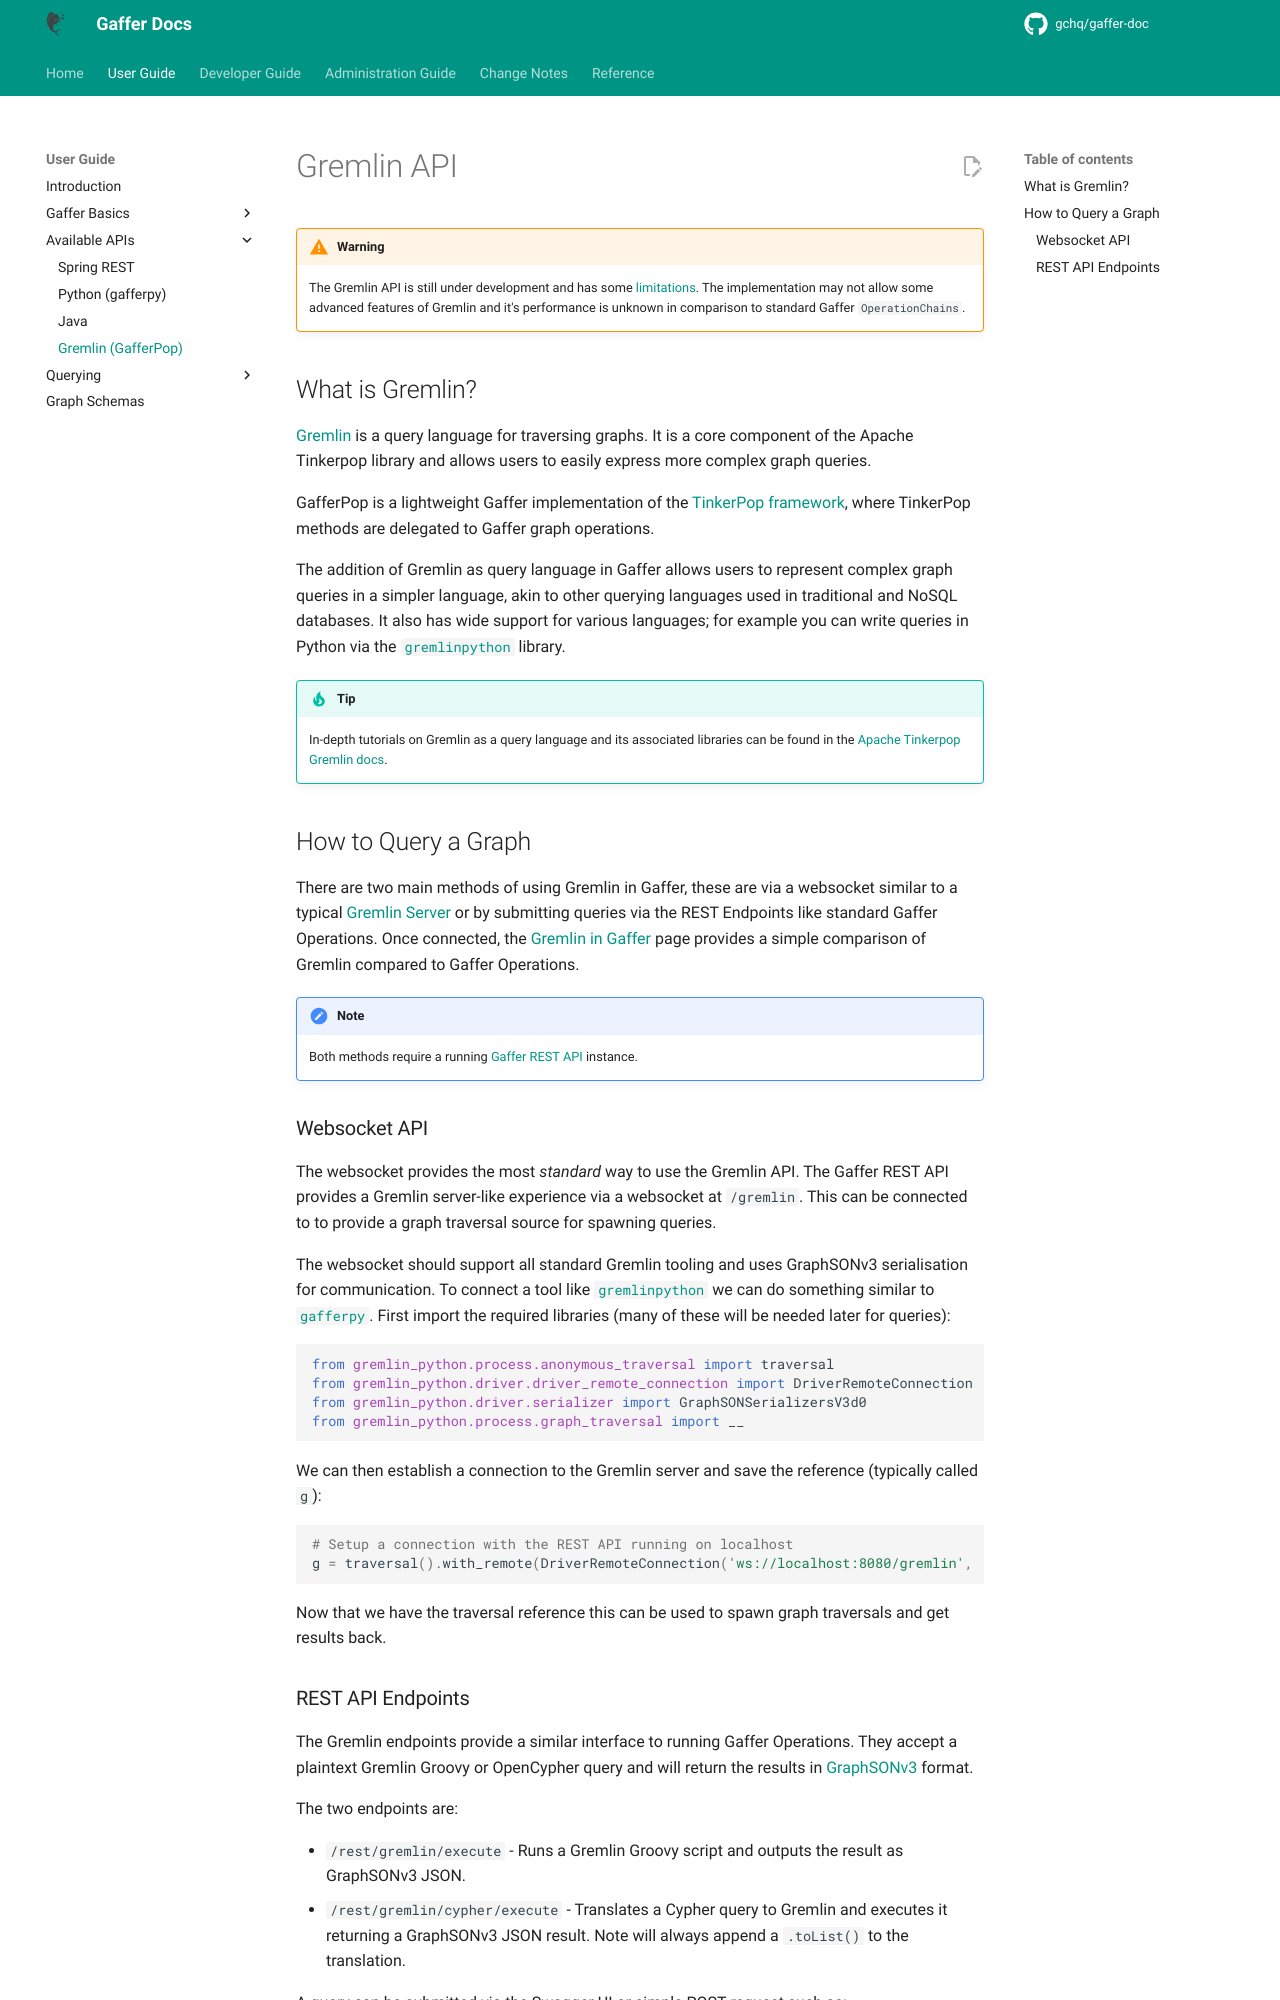

repository: gchq/gaffer-doc · page: 2.3.1/user-guide/apis/gremlin-api.html · generator: mkdocs

# Gremlin API

!!! warning
    The Gremlin API is still under development and has some [limitations](../query/gremlin/gremlin-limits.md).
    The implementation may not allow some advanced features of Gremlin and it's
    performance is unknown in comparison to standard Gaffer `OperationChains`.

## What is Gremlin?

[Gremlin](https://tinkerpop.apache.org/gremlin.html) is a query language for
traversing graphs. It is a core component of the Apache Tinkerpop library and
allows users to easily express more complex graph queries.

GafferPop is a lightweight Gaffer implementation of the [TinkerPop framework](https://tinkerpop.apache.org/),
where TinkerPop methods are delegated to Gaffer graph operations.

The addition of Gremlin as query language in Gaffer allows users to represent
complex graph queries in a simpler language, akin to other querying languages
used in traditional and NoSQL databases. It also has wide support for various
languages; for example you can write queries in Python via the [`gremlinpython`](https://pypi.org/project/gremlinpython/)
library.

!!! tip
    In-depth tutorials on Gremlin as a query language and its associated libraries
    can be found in the [Apache Tinkerpop Gremlin docs](https://tinkerpop.apache.org/gremlin.html).

## How to Query a Graph

There are two main methods of using Gremlin in Gaffer, these are via a websocket
similar to a typical [Gremlin Server](https://tinkerpop.apache.org/docs/current/reference/#connecting-gremlin-server)
or by submitting queries via the REST Endpoints like standard Gaffer Operations.
Once connected, the [Gremlin in Gaffer](../query/gremlin/gremlin.md) page
provides a simple comparison of Gremlin compared to Gaffer Operations.

!!! note
    Both methods require a running [Gaffer REST API](./rest-api.md) instance.

### Websocket API

The websocket provides the most _standard_ way to use the Gremlin API. The
Gaffer REST API provides a Gremlin server-like experience via a websocket at
`/gremlin`. This can be connected to to provide a graph traversal source for
spawning queries.

The websocket should support all standard Gremlin tooling and uses GraphSONv3
serialisation for communication. To connect a tool like [`gremlinpython`](https://pypi.org/project/gremlinpython/)
we can do something similar to [`gafferpy`](./python-api.md). First import the
required libraries (many of these will be needed later for queries):

```python
from gremlin_python.process.anonymous_traversal import traversal
from gremlin_python.driver.driver_remote_connection import DriverRemoteConnection
from gremlin_python.driver.serializer import GraphSONSerializersV3d0
from gremlin_python.process.graph_traversal import __
```

We can then establish a connection to the Gremlin server and save the reference
(typically called `g`):

```python
# Setup a connection with the REST API running on localhost
g = traversal().with_remote(DriverRemoteConnection('ws://localhost:8080/gremlin', 'g', message_serializer=GraphSONSerializersV3d0()))
```

Now that we have the traversal reference this can be used to spawn graph traversals
and get results back.
